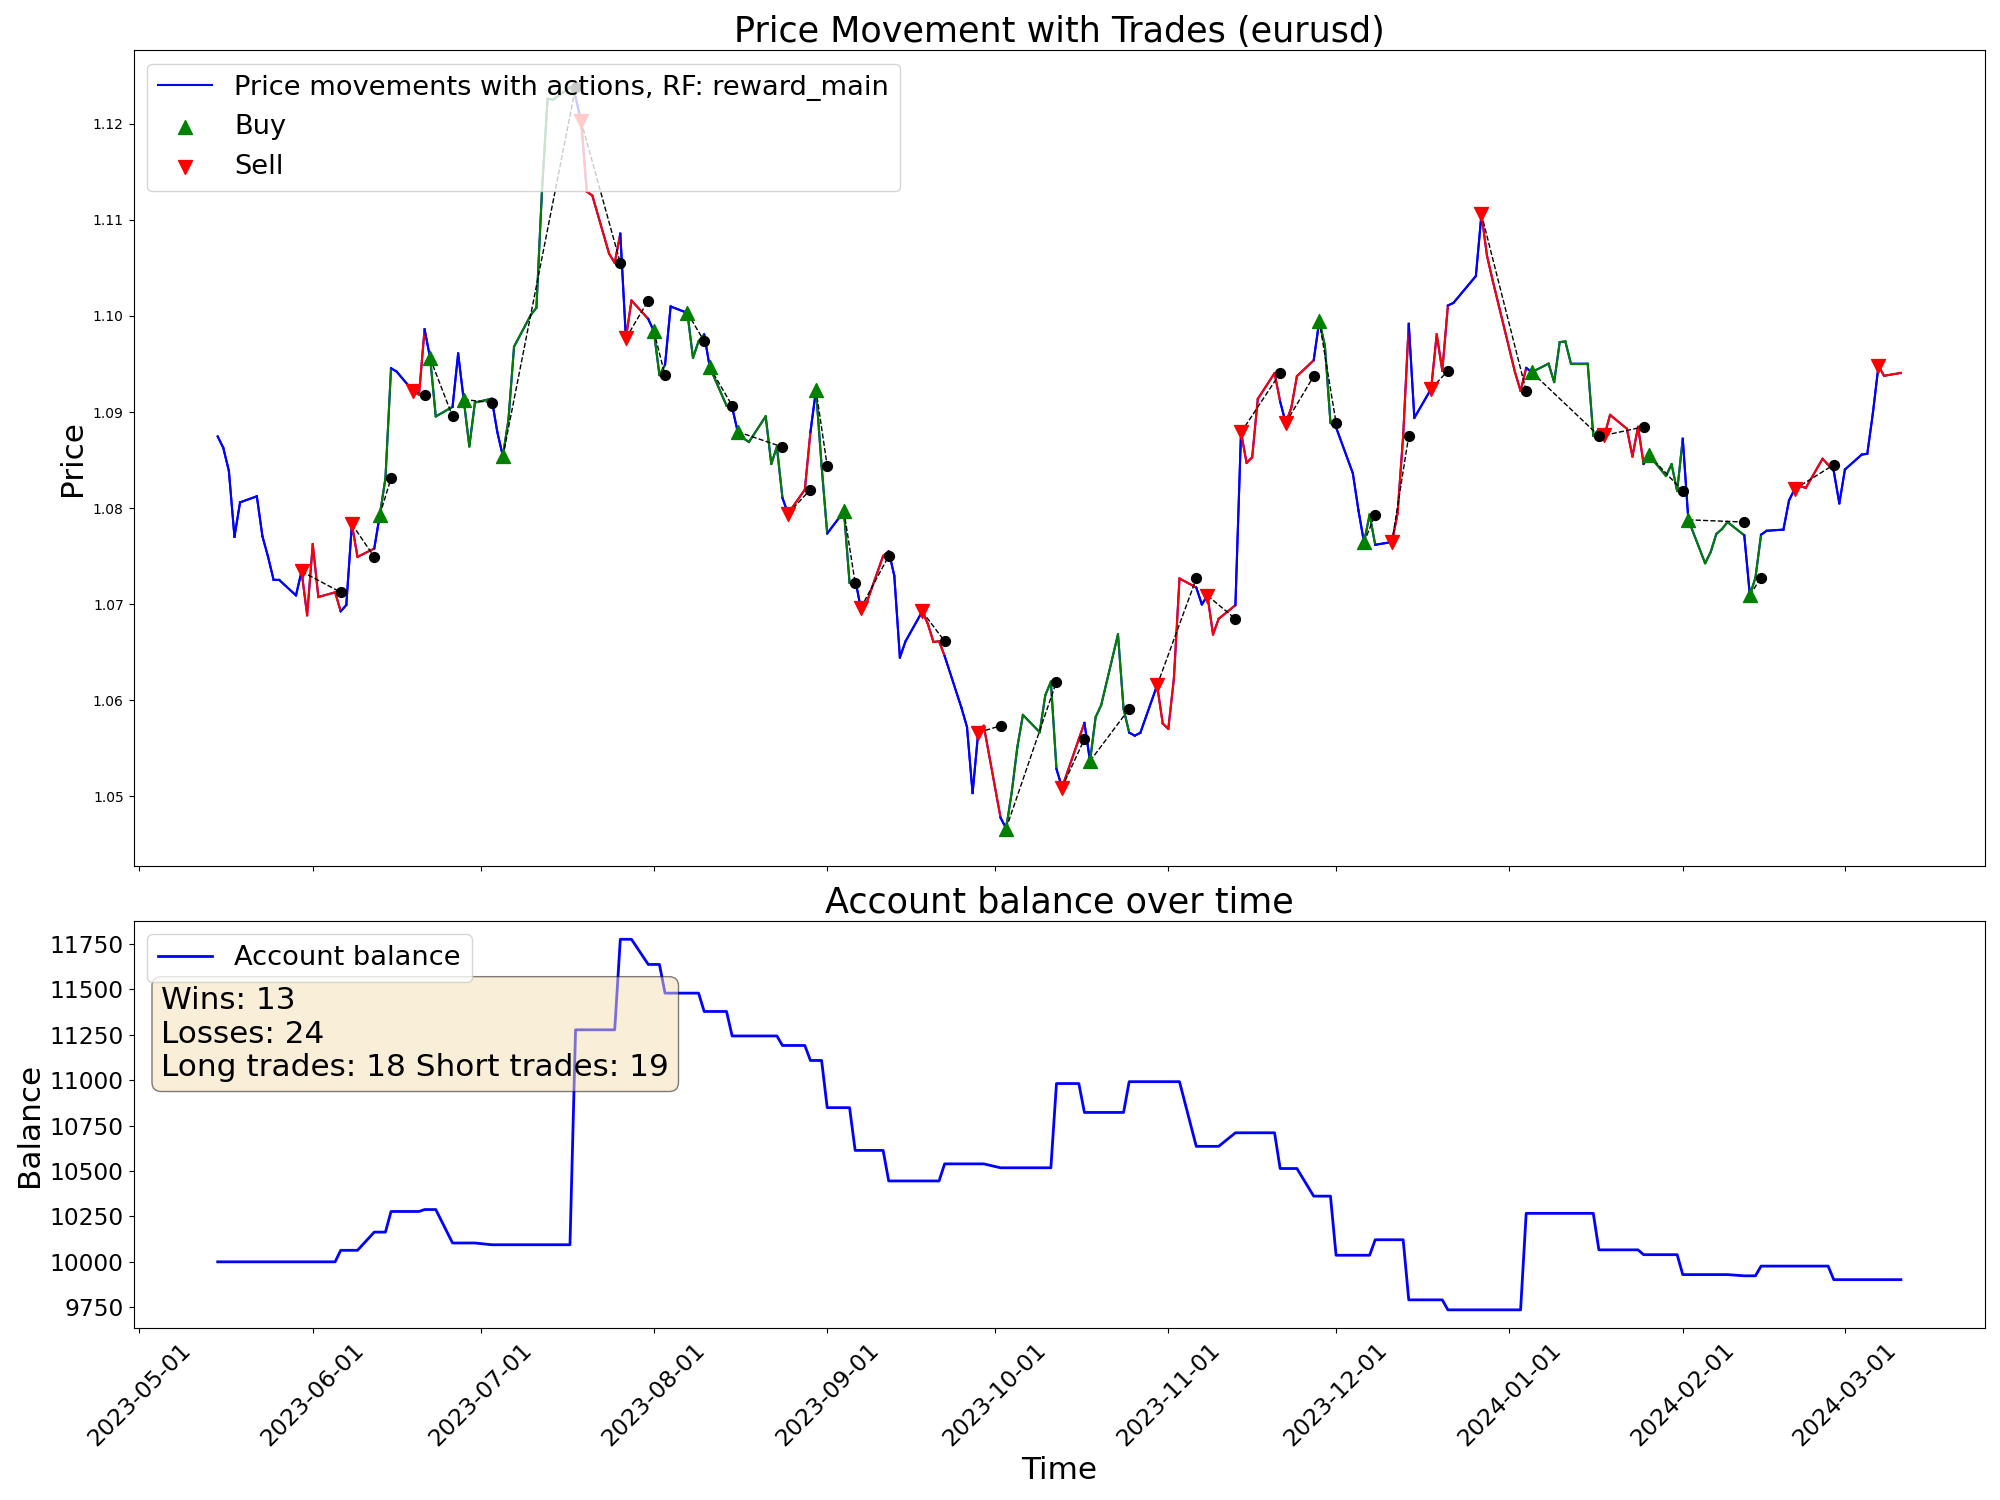

The file beside this chart, header and first rows:
time, open, high, low, close, tick_volume, actDir, actRisk, eReward, eAccBalance, eWins, eLosses, pType, pOpenPrice, pSLPrice, pTPPrice, pProfit
2023-05-15, 1.086, 1.089, 1.085, 1.087, 40054, 0.0, 0.0, 0.0, 10000, 0, 0, 0, 0.0, 0.0, 0.0, 0.0
2023-05-16, 1.087, 1.09, 1.085, 1.086, 45157, 0.0, 0.0, 0.0, 10000, 0, 0, 0, 0.0, 0.0, 0.0, 0.0
2023-05-17, 1.086, 1.087, 1.081, 1.084, 46951, 0.0, 0.0, 0.0, 10000, 0, 0, 0, 0.0, 0.0, 0.0, 0.0
2023-05-18, 1.084, 1.085, 1.076, 1.077, 44181, 0.0, 0.0, 0.0, 10000, 0, 0, 0, 0.0, 0.0, 0.0, 0.0
2023-05-19, 1.077, 1.083, 1.076, 1.081, 51581, 0.0, 0.0, 0.0, 10000, 0, 0, 0, 0.0, 0.0, 0.0, 0.0
2023-05-22, 1.08, 1.083, 1.08, 1.081, 47326, 0.0, 0.0, 0.0, 10000, 0, 0, 0, 0.0, 0.0, 0.0, 0.0
2023-05-23, 1.081, 1.082, 1.076, 1.077, 48578, 0.0, 0.0, 0.0, 10000, 0, 0, 0, 0.0, 0.0, 0.0, 0.0
2023-05-24, 1.077, 1.08, 1.075, 1.075, 53255, 0.0, 0.0, 0.0, 10000, 0, 0, 0, 0.0, 0.0, 0.0, 0.0
2023-05-25, 1.075, 1.076, 1.071, 1.073, 51749, 0.0, 0.0, 0.0, 10000, 0, 0, 0, 0.0, 0.0, 0.0, 0.0
2023-05-26, 1.072, 1.076, 1.07, 1.073, 48126, 0.0, 0.0, 0.0, 10000, 0, 0, 0, 0.0, 0.0, 0.0, 0.0
2023-05-29, 1.072, 1.074, 1.071, 1.071, 22916, 0.0, 0.0, 0.0, 10000, 0, 0, 0, 0.0, 0.0, 0.0, 0.0
2023-05-30, 1.071, 1.075, 1.067, 1.073, 50936, -0.7908, -0.7908, 0.0, 10000, 0, 0, 2, 1.073, 1.085, 0.0, 0.0
2023-05-31, 1.073, 1.074, 1.064, 1.069, 54770, -0.2818, -0.2818, 0.0, 10000, 0, 0, 2, 1.073, 1.085, 0.0, 0.0
2023-06-01, 1.069, 1.077, 1.066, 1.076, 52529, 0.1764, 0.1764, 0.0, 10000, 0, 0, 2, 1.073, 1.085, 0.0, 0.0
2023-06-02, 1.076, 1.078, 1.071, 1.071, 47083, -0.7704, -0.7704, 0.0, 10000, 0, 0, 2, 1.073, 1.085, 0.0, 0.0
2023-06-05, 1.071, 1.072, 1.067, 1.071, 42952, -0.06141, -0.06141, 0.0, 10000, 0, 0, 2, 1.073, 1.085, 0.0, 0.0
2023-06-06, 1.071, 1.073, 1.067, 1.069, 42614, 1.0, 1.0, 0.0, 10063, 1, 0, 0, 0.0, 0.0, 0.0, 63.39
2023-06-07, 1.069, 1.074, 1.067, 1.07, 44141, -0.3815, -0.3815, 0.0, 10063, 1, 0, 0, 1.069, 1.065, 0.0, 0.0
2023-06-08, 1.07, 1.079, 1.069, 1.078, 45159, -0.8925, -0.8925, 0.0, 10063, 1, 0, 2, 1.078, 1.082, 0.0, 0.0
2023-06-09, 1.078, 1.079, 1.074, 1.075, 40722, -1.0, -1.0, 0.0, 10063, 1, 0, 2, 1.078, 1.082, 0.0, 0.0
2023-06-12, 1.075, 1.079, 1.073, 1.076, 39811, 1.0, 1.0, 0.0, 10164, 2, 0, 0, 0.0, 0.0, 0.0, 100.1
2023-06-13, 1.075, 1.082, 1.075, 1.079, 50262, 1.0, 1.0, 0.0, 10164, 2, 0, 1, 1.079, 1.076, 0.0, 0.0
2023-06-14, 1.079, 1.086, 1.077, 1.083, 51041, -0.7916, -0.7916, 0.0, 10164, 2, 0, 1, 1.079, 1.076, 0.0, 0.0
2023-06-15, 1.083, 1.095, 1.08, 1.095, 52580, -1.0, -1.0, 0.0, 10277, 3, 0, 0, 0.0, 0.0, 0.0, 113.5
2023-06-16, 1.094, 1.097, 1.092, 1.094, 48462, 0.1566, 0.1566, 0.0, 10277, 3, 0, 0, 1.076, 1.072, 0.0, 0.0
2023-06-19, 1.094, 1.095, 1.091, 1.092, 35479, -0.5566, -0.5566, 0.0, 10277, 3, 0, 2, 1.092, 1.096, 0.0, 0.0
2023-06-20, 1.092, 1.095, 1.089, 1.092, 49833, -0.3594, -0.3594, 0.0, 10277, 3, 0, 2, 1.092, 1.096, 0.0, 0.0
2023-06-21, 1.092, 1.099, 1.091, 1.099, 53242, 0.7839, 0.7839, 0.0, 10288, 4, 0, 0, 0.0, 0.0, 0.0, 10.65
2023-06-22, 1.099, 1.101, 1.095, 1.096, 51595, 0.8446, 0.8446, 0.0, 10288, 4, 0, 1, 1.096, 1.092, 0.0, 0.0
2023-06-23, 1.096, 1.096, 1.084, 1.09, 54706, 1.0, 1.0, 0.0, 10288, 4, 0, 1, 1.096, 1.092, 0.0, 0.0
2023-06-26, 1.091, 1.092, 1.089, 1.091, 44157, -1.0, -1.0, 0.0, 10104, 4, 1, 0, 0.0, 0.0, 0.0, -184.1
2023-06-27, 1.091, 1.098, 1.09, 1.096, 50809, -0.2863, -0.2863, 0.0, 10104, 4, 1, 0, 1.099, 1.11, 0.0, 0.0
2023-06-28, 1.096, 1.096, 1.09, 1.091, 50654, 1.0, 1.0, 0.0, 10104, 4, 1, 1, 1.091, 1.082, 0.0, 0.0
2023-06-29, 1.091, 1.094, 1.086, 1.086, 52845, 0.8387, 0.8387, 0.0, 10104, 4, 1, 1, 1.091, 1.082, 0.0, 0.0
2023-06-30, 1.087, 1.093, 1.084, 1.091, 51888, -0.1742, -0.1742, 0.0, 10104, 4, 1, 1, 1.091, 1.082, 0.0, 0.0
2023-07-03, 1.091, 1.093, 1.087, 1.091, 44008, -1.0, -1.0, 0.0, 10094, 4, 2, 0, 0.0, 0.0, 0.0, -9.59
2023-07-04, 1.091, 1.092, 1.088, 1.088, 28934, -0.3076, -0.3076, 0.0, 10094, 4, 2, 0, 1.088, 1.084, 0.0, 0.0
2023-07-05, 1.088, 1.091, 1.085, 1.085, 45663, 0.8122, 0.8122, 0.0, 10094, 4, 2, 1, 1.085, 1.082, 0.0, 0.0
2023-07-06, 1.085, 1.09, 1.083, 1.089, 58747, 0.5525, 0.5525, 0.0, 10094, 4, 2, 1, 1.085, 1.082, 0.0, 0.0
2023-07-07, 1.088, 1.097, 1.087, 1.097, 54340, 0.4372, 0.4372, 0.0, 10094, 4, 2, 1, 1.085, 1.082, 0.0, 0.0
2023-07-10, 1.096, 1.1, 1.094, 1.1, 48493, -0.4003, -0.4003, 0.0, 10094, 4, 2, 1, 1.085, 1.082, 0.0, 0.0
2023-07-11, 1.1, 1.103, 1.098, 1.101, 47572, 0.5822, 0.5822, 0.0, 10094, 4, 2, 1, 1.085, 1.082, 0.0, 0.0
2023-07-12, 1.101, 1.114, 1.1, 1.113, 58803, 0.4699, 0.4699, 0.0, 10094, 4, 2, 1, 1.085, 1.082, 0.0, 0.0
2023-07-13, 1.112, 1.123, 1.112, 1.123, 57097, 1.0, 1.0, 0.0, 10094, 4, 2, 1, 1.085, 1.082, 0.0, 0.0
2023-07-14, 1.123, 1.124, 1.12, 1.123, 56935, -0.008175, -0.008175, 0.0, 10094, 4, 2, 1, 1.085, 1.082, 0.0, 0.0
2023-07-17, 1.123, 1.125, 1.12, 1.124, 45410, -0.4531, -0.4531, 0.0, 10094, 4, 2, 1, 1.085, 1.082, 0.0, 0.0
2023-07-18, 1.123, 1.128, 1.121, 1.123, 60323, -0.5803, -0.5803, 0.0, 11277, 5, 2, 0, 0.0, 0.0, 0.0, 1183
2023-07-19, 1.123, 1.124, 1.117, 1.12, 59462, -0.6327, -0.6327, 0.0, 11277, 5, 2, 2, 1.12, 1.128, 0.0, 0.0
2023-07-20, 1.12, 1.123, 1.112, 1.113, 55962, 0.7255, 0.7255, 0.0, 11277, 5, 2, 2, 1.12, 1.128, 0.0, 0.0
2023-07-21, 1.113, 1.114, 1.111, 1.113, 51504, 0.3505, 0.3505, 0.0, 11277, 5, 2, 2, 1.12, 1.128, 0.0, 0.0
2023-07-24, 1.112, 1.115, 1.106, 1.106, 56536, 0.06177, 0.06177, 0.0, 11277, 5, 2, 2, 1.12, 1.128, 0.0, 0.0
2023-07-25, 1.106, 1.109, 1.102, 1.106, 48273, 0.4894, 0.4894, 0.0, 11277, 5, 2, 2, 1.12, 1.128, 0.0, 0.0
2023-07-26, 1.105, 1.111, 1.104, 1.109, 60344, 0.6425, 0.6425, 0.0, 11775, 6, 2, 0, 0.0, 0.0, 0.0, 498.2
2023-07-27, 1.109, 1.115, 1.097, 1.098, 72457, -1.0, -1.0, 0.0, 11775, 6, 2, 2, 1.098, 1.101, 0.0, 0.0
2023-07-28, 1.098, 1.105, 1.094, 1.102, 74756, -0.4871, -0.4871, 0.0, 11775, 6, 2, 2, 1.098, 1.101, 0.0, 0.0
2023-07-31, 1.102, 1.105, 1.099, 1.1, 58249, 1.0, 1.0, 0.0, 11637, 6, 3, 0, 0.0, 0.0, 0.0, -138.4
2023-08-01, 1.1, 1.1, 1.095, 1.098, 53463, 1.0, 1.0, 0.0, 11637, 6, 3, 1, 1.098, 1.095, 0.0, 0.0
2023-08-02, 1.098, 1.102, 1.092, 1.094, 66816, 0.7998, 0.7998, 0.0, 11637, 6, 3, 1, 1.098, 1.095, 0.0, 0.0
2023-08-03, 1.094, 1.096, 1.091, 1.095, 65638, -0.02982, -0.02982, 0.0, 11479, 6, 4, 0, 0.0, 0.0, 0.0, -157.9
2023-08-04, 1.095, 1.104, 1.093, 1.101, 62633, 0.2521, 0.2521, 0.0, 11479, 6, 4, 0, 0.0, 0.0, 0.0, 0.0
... 154 more rows
